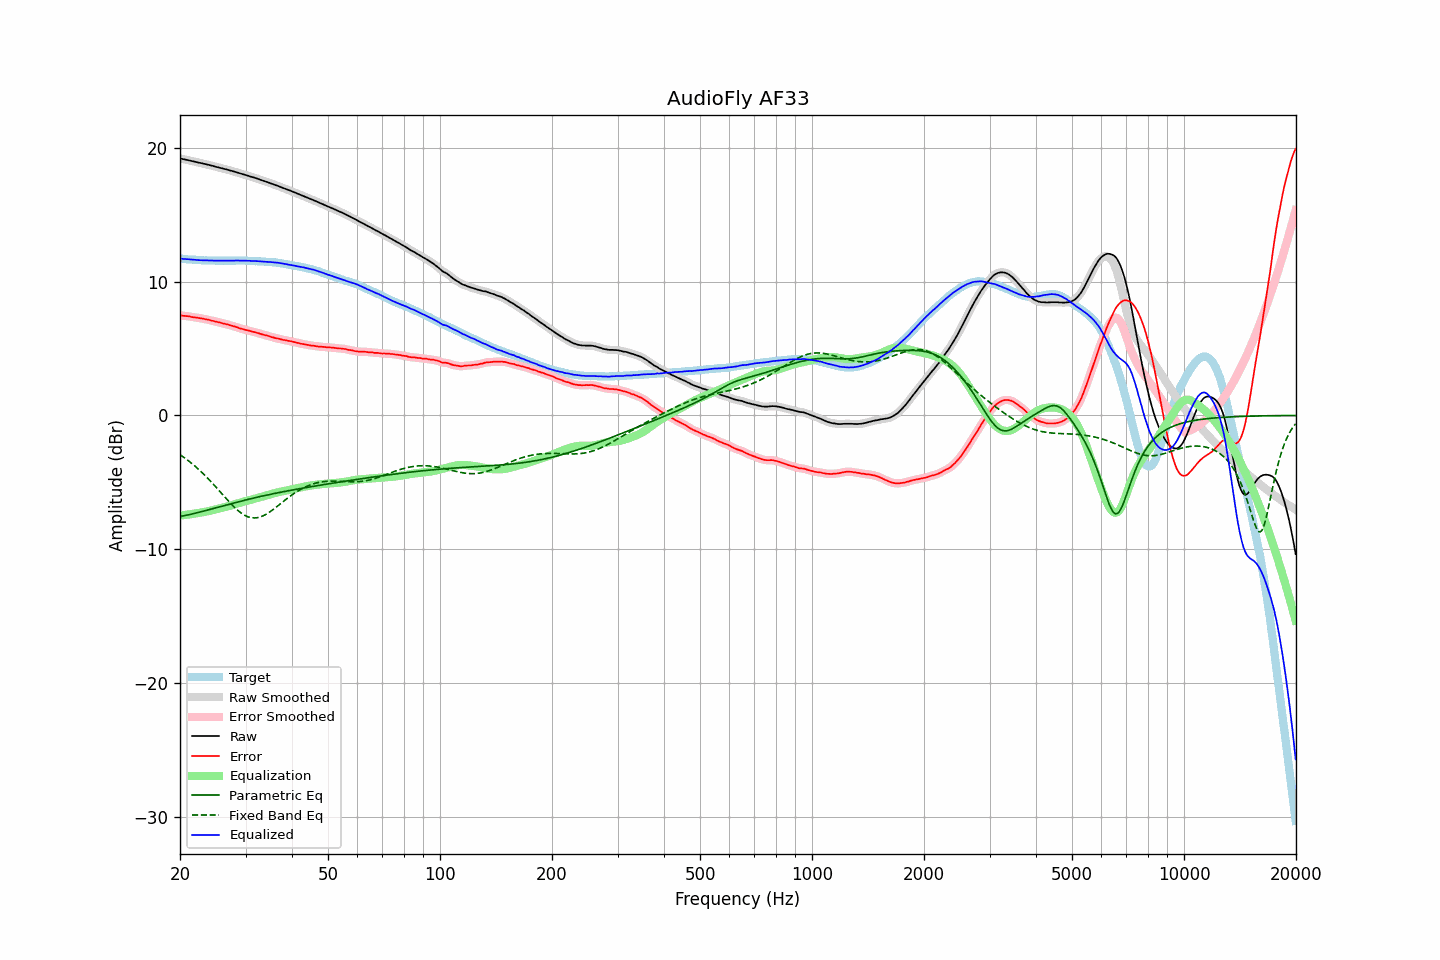

The file beside this chart, header and first rows:
frequency, raw, error, smoothed, error_smoothed, equalization, parametric_eq, fixed_band_eq, equalized_raw, equalized_smoothed, target
20.00, 19.19, 7.47, 19.19, 7.47, -7.48, -7.55, -2.93, 11.71, 11.71, 11.72
20.20, 19.17, 7.46, 19.16, 7.46, -7.46, -7.52, -3.01, 11.71, 11.70, 11.71
20.40, 19.14, 7.44, 19.14, 7.45, -7.45, -7.50, -3.09, 11.69, 11.69, 11.70
20.61, 19.12, 7.43, 19.12, 7.43, -7.43, -7.48, -3.18, 11.69, 11.68, 11.69
20.81, 19.09, 7.42, 19.09, 7.42, -7.42, -7.45, -3.27, 11.67, 11.67, 11.67
21.02, 19.07, 7.41, 19.07, 7.41, -7.40, -7.42, -3.36, 11.67, 11.67, 11.66
21.23, 19.04, 7.39, 19.04, 7.39, -7.38, -7.40, -3.45, 11.65, 11.65, 11.65
21.44, 19.01, 7.35, 19.01, 7.36, -7.37, -7.37, -3.55, 11.64, 11.64, 11.66
21.66, 18.98, 7.34, 18.98, 7.34, -7.35, -7.34, -3.65, 11.63, 11.63, 11.64
21.87, 18.96, 7.32, 18.95, 7.32, -7.33, -7.31, -3.75, 11.63, 11.63, 11.64
22.09, 18.93, 7.31, 18.93, 7.31, -7.31, -7.28, -3.85, 11.62, 11.62, 11.62
22.31, 18.90, 7.29, 18.90, 7.29, -7.29, -7.25, -3.96, 11.61, 11.61, 11.61
22.54, 18.87, 7.27, 18.87, 7.27, -7.27, -7.22, -4.07, 11.60, 11.60, 11.60
22.76, 18.85, 7.25, 18.84, 7.25, -7.25, -7.19, -4.18, 11.60, 11.59, 11.60
22.99, 18.82, 7.23, 18.82, 7.23, -7.23, -7.16, -4.30, 11.59, 11.59, 11.59
23.22, 18.79, 7.21, 18.79, 7.21, -7.21, -7.13, -4.41, 11.58, 11.58, 11.58
23.45, 18.77, 7.18, 18.76, 7.19, -7.19, -7.10, -4.53, 11.58, 11.58, 11.59
23.69, 18.74, 7.16, 18.74, 7.16, -7.16, -7.06, -4.66, 11.58, 11.58, 11.58
23.92, 18.71, 7.14, 18.71, 7.13, -7.13, -7.03, -4.78, 11.57, 11.58, 11.57
24.16, 18.68, 7.10, 18.68, 7.11, -7.11, -7.00, -4.91, 11.57, 11.57, 11.58
24.40, 18.65, 7.07, 18.65, 7.08, -7.08, -6.97, -5.04, 11.57, 11.57, 11.58
24.65, 18.62, 7.05, 18.61, 7.04, -7.05, -6.93, -5.17, 11.57, 11.57, 11.57
24.89, 18.58, 7.01, 18.58, 7.02, -7.02, -6.90, -5.30, 11.56, 11.56, 11.57
25.14, 18.55, 6.99, 18.55, 6.99, -6.99, -6.87, -5.43, 11.56, 11.56, 11.56
25.39, 18.52, 6.96, 18.52, 6.96, -6.96, -6.84, -5.57, 11.56, 11.56, 11.56
25.65, 18.49, 6.93, 18.49, 6.93, -6.93, -6.80, -5.70, 11.56, 11.56, 11.56
25.91, 18.46, 6.90, 18.46, 6.90, -6.90, -6.77, -5.84, 11.56, 11.56, 11.56
26.16, 18.43, 6.86, 18.43, 6.87, -6.87, -6.74, -5.98, 11.56, 11.56, 11.57
26.43, 18.40, 6.84, 18.40, 6.84, -6.84, -6.71, -6.11, 11.56, 11.56, 11.56
26.69, 18.37, 6.81, 18.37, 6.81, -6.81, -6.67, -6.24, 11.56, 11.56, 11.56
26.96, 18.34, 6.78, 18.33, 6.78, -6.78, -6.64, -6.38, 11.56, 11.56, 11.56
27.23, 18.30, 6.74, 18.30, 6.75, -6.74, -6.61, -6.51, 11.55, 11.56, 11.56
27.50, 18.27, 6.71, 18.27, 6.71, -6.71, -6.58, -6.63, 11.56, 11.56, 11.56
27.77, 18.24, 6.67, 18.23, 6.67, -6.67, -6.55, -6.75, 11.56, 11.56, 11.57
28.05, 18.20, 6.64, 18.20, 6.64, -6.64, -6.52, -6.87, 11.56, 11.57, 11.56
28.33, 18.17, 6.60, 18.16, 6.60, -6.60, -6.48, -6.98, 11.57, 11.57, 11.57
28.62, 18.13, 6.56, 18.13, 6.56, -6.56, -6.45, -7.09, 11.57, 11.57, 11.57
28.90, 18.09, 6.51, 18.09, 6.52, -6.52, -6.42, -7.19, 11.56, 11.57, 11.58
29.19, 18.06, 6.48, 18.05, 6.48, -6.49, -6.39, -7.28, 11.57, 11.57, 11.58
29.48, 18.02, 6.45, 18.02, 6.45, -6.45, -6.36, -7.36, 11.56, 11.57, 11.57
29.78, 17.99, 6.42, 17.98, 6.42, -6.42, -6.33, -7.44, 11.57, 11.57, 11.57
30.08, 17.95, 6.38, 17.95, 6.39, -6.39, -6.30, -7.50, 11.56, 11.56, 11.57
30.38, 17.91, 6.36, 17.91, 6.36, -6.36, -6.27, -7.55, 11.55, 11.56, 11.55
30.68, 17.88, 6.33, 17.87, 6.33, -6.33, -6.24, -7.59, 11.55, 11.55, 11.55
30.99, 17.84, 6.29, 17.84, 6.29, -6.30, -6.22, -7.62, 11.54, 11.54, 11.55
31.30, 17.80, 6.25, 17.80, 6.26, -6.26, -6.19, -7.64, 11.53, 11.54, 11.55
31.61, 17.77, 6.23, 17.76, 6.23, -6.23, -6.16, -7.65, 11.54, 11.53, 11.54
31.93, 17.73, 6.21, 17.73, 6.20, -6.20, -6.13, -7.65, 11.53, 11.53, 11.52
32.24, 17.69, 6.16, 17.69, 6.17, -6.17, -6.10, -7.63, 11.52, 11.52, 11.53
32.57, 17.65, 6.14, 17.64, 6.13, -6.13, -6.08, -7.61, 11.52, 11.51, 11.51
32.89, 17.60, 6.09, 17.60, 6.10, -6.10, -6.05, -7.57, 11.50, 11.50, 11.51
33.22, 17.56, 6.06, 17.56, 6.06, -6.07, -6.02, -7.53, 11.49, 11.49, 11.50
33.55, 17.52, 6.02, 17.52, 6.02, -6.03, -6.00, -7.47, 11.49, 11.49, 11.50
33.89, 17.48, 5.99, 17.48, 6.00, -6.00, -5.97, -7.41, 11.48, 11.48, 11.49
34.23, 17.44, 5.97, 17.44, 5.97, -5.96, -5.94, -7.35, 11.48, 11.48, 11.47
34.57, 17.40, 5.93, 17.39, 5.93, -5.93, -5.92, -7.27, 11.47, 11.47, 11.47
34.92, 17.35, 5.90, 17.35, 5.90, -5.89, -5.89, -7.19, 11.46, 11.46, 11.45
35.27, 17.31, 5.84, 17.31, 5.86, -5.86, -5.87, -7.11, 11.45, 11.45, 11.47
35.62, 17.27, 5.83, 17.26, 5.82, -5.83, -5.84, -7.02, 11.44, 11.44, 11.44
35.97, 17.22, 5.78, 17.22, 5.79, -5.80, -5.82, -6.93, 11.42, 11.43, 11.44
... 635 more rows
